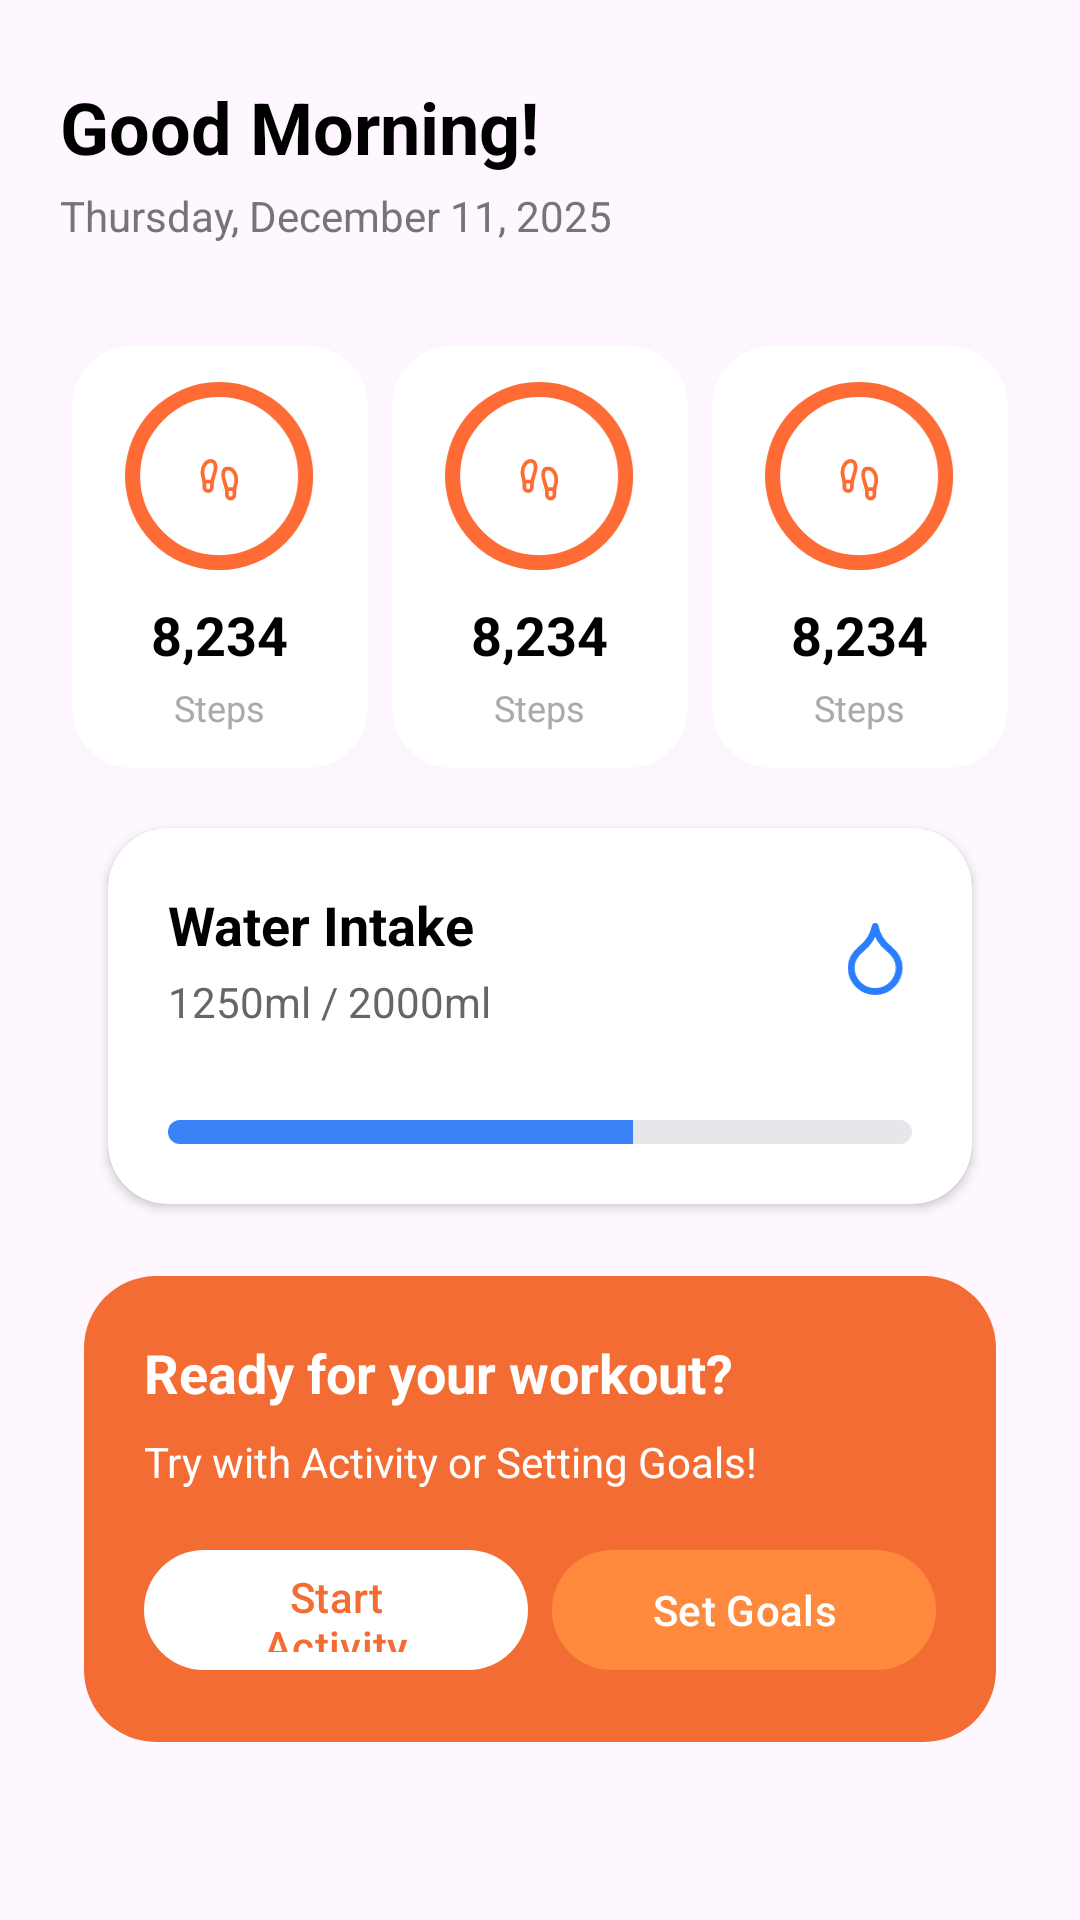

Produce the Android XML layout that renders to this screen, including the resource entries it uses.
<!-- AndroidManifest.xml: application theme Theme.FitLifeSmartHealthLifestyleApp -->
<!-- res/layout/fragment_home.xml -->
<?xml version="1.0" encoding="utf-8"?>
<androidx.constraintlayout.widget.ConstraintLayout xmlns:android="http://schemas.android.com/apk/res/android"
    xmlns:app="http://schemas.android.com/apk/res-auto"
    xmlns:tools="http://schemas.android.com/tools"
    android:layout_width="match_parent"
    android:layout_height="match_parent">

    <androidx.constraintlayout.widget.ConstraintLayout
        android:layout_width="match_parent"
        android:layout_height="wrap_content"
        android:padding="20dp"
        app:layout_constraintBottom_toBottomOf="parent"
        app:layout_constraintEnd_toEndOf="parent"
        app:layout_constraintHorizontal_bias="0.0"
        app:layout_constraintStart_toStartOf="parent"
        app:layout_constraintTop_toTopOf="parent"
        app:layout_constraintVertical_bias="0.135">

        
        <TextView
            android:id="@+id/tvGreeting"
            android:layout_width="wrap_content"
            android:layout_height="wrap_content"
            android:text="Good Morning!"
            android:textColor="@color/black"
            android:textSize="24sp"
            android:textStyle="bold"
            app:layout_constraintStart_toStartOf="parent"
            app:layout_constraintTop_toTopOf="parent" />

        <TextView
            android:id="@+id/tvDate"
            android:layout_width="wrap_content"
            android:layout_height="wrap_content"
            android:layout_marginTop="4dp"
            android:text="Thursday, December 11, 2025"
            android:textColor="@color/gray_text"
            android:textSize="14sp"
            app:layout_constraintStart_toStartOf="parent"
            app:layout_constraintTop_toBottomOf="@id/tvGreeting" />

        
        <LinearLayout
            android:id="@+id/layoutStats"
            android:layout_width="0dp"
            android:layout_height="wrap_content"
            android:layout_marginTop="30dp"
            android:gravity="center"
            android:orientation="horizontal"
            app:layout_constraintEnd_toEndOf="parent"
            app:layout_constraintStart_toStartOf="parent"
            app:layout_constraintTop_toBottomOf="@id/tvDate">

            
            <include
                android:id="@+id/cardSteps"
                layout="@layout/item_stat_card" />

            <include
                android:id="@+id/cardCalories"
                layout="@layout/item_stat_card" />

            <include
                android:id="@+id/cardWater"
                layout="@layout/item_stat_card" />
        </LinearLayout>

        <androidx.cardview.widget.CardView
            android:id="@+id/waterCard"
            android:layout_width="0dp"
            android:layout_height="wrap_content"
            android:layout_margin="16dp"
            app:cardBackgroundColor="@android:color/white"
            app:cardCornerRadius="20dp"
            app:cardElevation="2dp"
            app:layout_constraintEnd_toEndOf="parent"
            app:layout_constraintStart_toStartOf="parent"
            app:layout_constraintTop_toBottomOf="@id/layoutStats">

            <LinearLayout
                android:layout_width="match_parent"
                android:layout_height="wrap_content"
                android:orientation="vertical"
                android:padding="20dp">

                <LinearLayout
                    android:layout_width="match_parent"
                    android:layout_height="wrap_content"
                    android:gravity="center_vertical"
                    android:orientation="horizontal">

                    <LinearLayout
                        android:id="@+id/title"
                        android:layout_width="0dp"
                        android:layout_height="wrap_content"
                        android:layout_weight="1"
                        android:orientation="vertical">

                        
                        <TextView
                            android:layout_width="wrap_content"
                            android:layout_height="wrap_content"
                            android:text="@string/water_intake"
                            android:textColor="#000"
                            android:textSize="18sp"
                            android:textStyle="bold" />

                        
                        <TextView
                            android:id="@+id/tvIntakeProgress"
                            android:layout_width="wrap_content"
                            android:layout_height="wrap_content"
                            android:layout_marginTop="4dp"
                            android:text="1250ml / 2000ml"
                            android:textColor="#666"
                            android:textSize="14sp" />
                    </LinearLayout>

                    <ImageView
                        android:id="@+id/imgWaterIcon"
                        android:layout_width="24dp"
                        android:layout_height="24dp"
                        android:src="@drawable/ic_water" />
                </LinearLayout>

                
                <LinearLayout
                    android:id="@+id/layoutDropsContainer"
                    android:layout_width="wrap_content"
                    android:layout_height="wrap_content"
                    android:layout_marginTop="14dp"
                    android:orientation="horizontal" />

                
                <ProgressBar
                    android:id="@+id/progressBarWater"
                    style="?android:attr/progressBarStyleHorizontal"
                    android:layout_width="match_parent"
                    android:layout_height="8dp"
                    android:layout_marginTop="16dp"
                    android:max="2000"
                    android:progress="1250"
                    android:progressDrawable="@drawable/progress_water" />

            </LinearLayout>
        </androidx.cardview.widget.CardView>


        
        <androidx.constraintlayout.widget.ConstraintLayout
            android:id="@+id/layoutBanner"
            android:layout_width="match_parent"
            android:layout_height="wrap_content"
            android:layout_marginStart="8dp"
            android:layout_marginTop="24dp"
            android:layout_marginEnd="8dp"
            android:background="@drawable/bg_orange_radius"
            android:padding="20dp"
            app:layout_constraintEnd_toEndOf="parent"
            app:layout_constraintStart_toStartOf="parent"
            app:layout_constraintTop_toBottomOf="@id/waterCard">

            <TextView
                android:id="@+id/tvBannerTitle"
                android:layout_width="0dp"
                android:layout_height="wrap_content"
                android:text="@string/ready_for_workout"
                android:textColor="@color/white"
                android:textSize="18sp"
                android:textStyle="bold"
                app:layout_constraintEnd_toEndOf="parent"
                app:layout_constraintStart_toStartOf="parent"
                app:layout_constraintTop_toTopOf="parent" />

            <TextView
                android:id="@+id/tvBannerSub"
                android:layout_width="0dp"
                android:layout_height="wrap_content"
                android:layout_marginTop="8dp"
                android:text="@string/try_activity_or_goals"
                android:textColor="@color/white"
                app:layout_constraintEnd_toEndOf="parent"
                app:layout_constraintStart_toStartOf="parent"
                app:layout_constraintTop_toBottomOf="@id/tvBannerTitle" />

            <com.google.android.material.button.MaterialButton
                android:id="@+id/btnStart"
                android:layout_width="0dp"
                android:layout_height="48dp"
                android:layout_marginTop="16dp"
                android:layout_marginEnd="8dp"
                android:text="@string/start_activity"
                android:textAllCaps="false"
                android:textColor="@color/orange_primary"
                app:backgroundTint="@color/white"
                app:cornerRadius="24dp"
                app:layout_constraintEnd_toStartOf="@id/btnSetGoals"
                app:layout_constraintHorizontal_weight="1"
                app:layout_constraintStart_toStartOf="parent"
                app:layout_constraintTop_toBottomOf="@id/tvBannerSub" />

            <com.google.android.material.button.MaterialButton
                android:id="@+id/btnSetGoals"
                android:layout_width="0dp"
                android:layout_height="48dp"
                android:layout_marginTop="16dp"
                android:text="@string/set_goals"
                android:textAllCaps="false"
                android:textColor="@color/white"
                app:backgroundTint="#FF8A3D"
                app:cornerRadius="24dp"
                app:layout_constraintEnd_toEndOf="parent"
                app:layout_constraintHorizontal_weight="1"
                app:layout_constraintStart_toEndOf="@id/btnStart"
                app:layout_constraintTop_toBottomOf="@id/tvBannerSub" />

        </androidx.constraintlayout.widget.ConstraintLayout>

    </androidx.constraintlayout.widget.ConstraintLayout>
</androidx.constraintlayout.widget.ConstraintLayout>
<!-- res/layout/item_stat_card.xml (included above) -->
<?xml version="1.0" encoding="utf-8"?>
<com.google.android.material.card.MaterialCardView
    xmlns:android="http://schemas.android.com/apk/res/android"
    xmlns:app="http://schemas.android.com/apk/res-auto"

    android:layout_width="0dp"
    android:layout_height="wrap_content"
    android:layout_weight="1"

    android:layout_margin="4dp"

    app:cardCornerRadius="20dp"
    app:cardBackgroundColor="@color/white"

    app:strokeWidth="0dp"
    app:cardElevation="4dp"

    android:outlineAmbientShadowColor="#1A000000"
    android:outlineSpotShadowColor="#1A000000">

    <LinearLayout
        android:layout_width="match_parent"
        android:layout_height="wrap_content"
        android:orientation="vertical"
        android:padding="12dp"
        android:gravity="center">

        <ImageView
            android:id="@+id/imgStatIcon"
            android:layout_width="64dp"
            android:layout_height="64dp"
            android:src="@drawable/ic_steps"
            android:scaleType="centerInside" />

        <TextView
            android:id="@+id/tvStatValue"
            android:layout_width="wrap_content"
            android:layout_height="wrap_content"
            android:text="8,234"
            android:textSize="18sp"
            android:textStyle="bold"
            android:maxLines="1"
            android:ellipsize="end"
            android:textColor="@android:color/black"
            android:layout_marginTop="8dp"/>

        <TextView
            android:id="@+id/tvStatLabel"
            android:layout_width="wrap_content"
            android:layout_height="wrap_content"
            android:text="Steps"
            android:textSize="12sp"
            android:textColor="@android:color/darker_gray"
            android:layout_marginTop="4dp"/>

    </LinearLayout>

</com.google.android.material.card.MaterialCardView>
<!-- resources referenced by this layout -->
<resources>
  <color name="black">#FF000000</color>
  <color name="gray_text">#757575</color>
  <color name="orange_primary">#F36C33</color>
  <color name="white">#FFFFFFFF</color>
  <!-- drawable bg_orange_radius (drawable) -->
  <?xml version="1.0" encoding="utf-8"?>
  <shape xmlns:android="http://schemas.android.com/apk/res/android">
      <solid android:color="@color/orange_primary"/>
      <corners android:radius="24dp"/>
  </shape>
  <!-- drawable ic_steps: vector/xml drawable (drawable, 2277 chars, omitted) -->
  <!-- drawable ic_water (drawable) -->
  <vector xmlns:android="http://schemas.android.com/apk/res/android"
      android:width="22dp"
      android:height="28dp"
      android:viewportWidth="22"
      android:viewportHeight="28">
    <path
        android:pathData="M10.663,26.658C13.138,26.658 15.511,25.675 17.261,23.926C19.011,22.176 19.994,19.802 19.994,17.328C19.994,14.662 18.661,12.13 15.995,9.997C13.329,7.864 11.33,4.665 10.663,1.333C9.997,4.665 7.997,7.864 5.332,9.997C2.666,12.13 1.333,14.662 1.333,17.328C1.333,19.802 2.316,22.176 4.066,23.926C5.816,25.675 8.189,26.658 10.663,26.658Z"
        android:strokeLineJoin="round"
        android:strokeWidth="2.66583"
        android:fillColor="#00000000"
        android:strokeColor="#2B7FFF"
        android:strokeLineCap="round"/>
  </vector>
  <!-- drawable progress_water (drawable) -->
  <layer-list xmlns:android="http://schemas.android.com/apk/res/android">
  
      
      <item android:id="@android:id/background">
          <shape>
              <corners android:radius="20dp"/>
              <solid android:color="#E5E7EB"/>
          </shape>
      </item>
  
      
      <item android:id="@android:id/progress">
          <clip>
              <shape>
                  <corners android:radius="20dp"/>
                  <solid android:color="#3B82F6"/>
              </shape>
          </clip>
      </item>
  
  </layer-list>
  <string name="ready_for_workout">Ready for your workout?</string>
  <string name="set_goals">Set Goals</string>
  <string name="start_activity">Start Activity</string>
  <string name="try_activity_or_goals">Try with Activity or Setting Goals!</string>
  <string name="water_intake">Water Intake</string>
  <style name="Theme.FitLifeSmartHealthLifestyleApp" parent="Base.Theme.FitLifeSmartHealthLifestyleApp" />
  <style name="Base.Theme.FitLifeSmartHealthLifestyleApp" parent="Theme.Material3.DayNight.NoActionBar">
          
          <item name="colorPrimary">@color/orange_primary</item>
          <item name="colorPrimaryVariant">@color/orange_primary</item>
          <item name="colorSecondary">@color/orange_primary</item>
      </style>
</resources>
